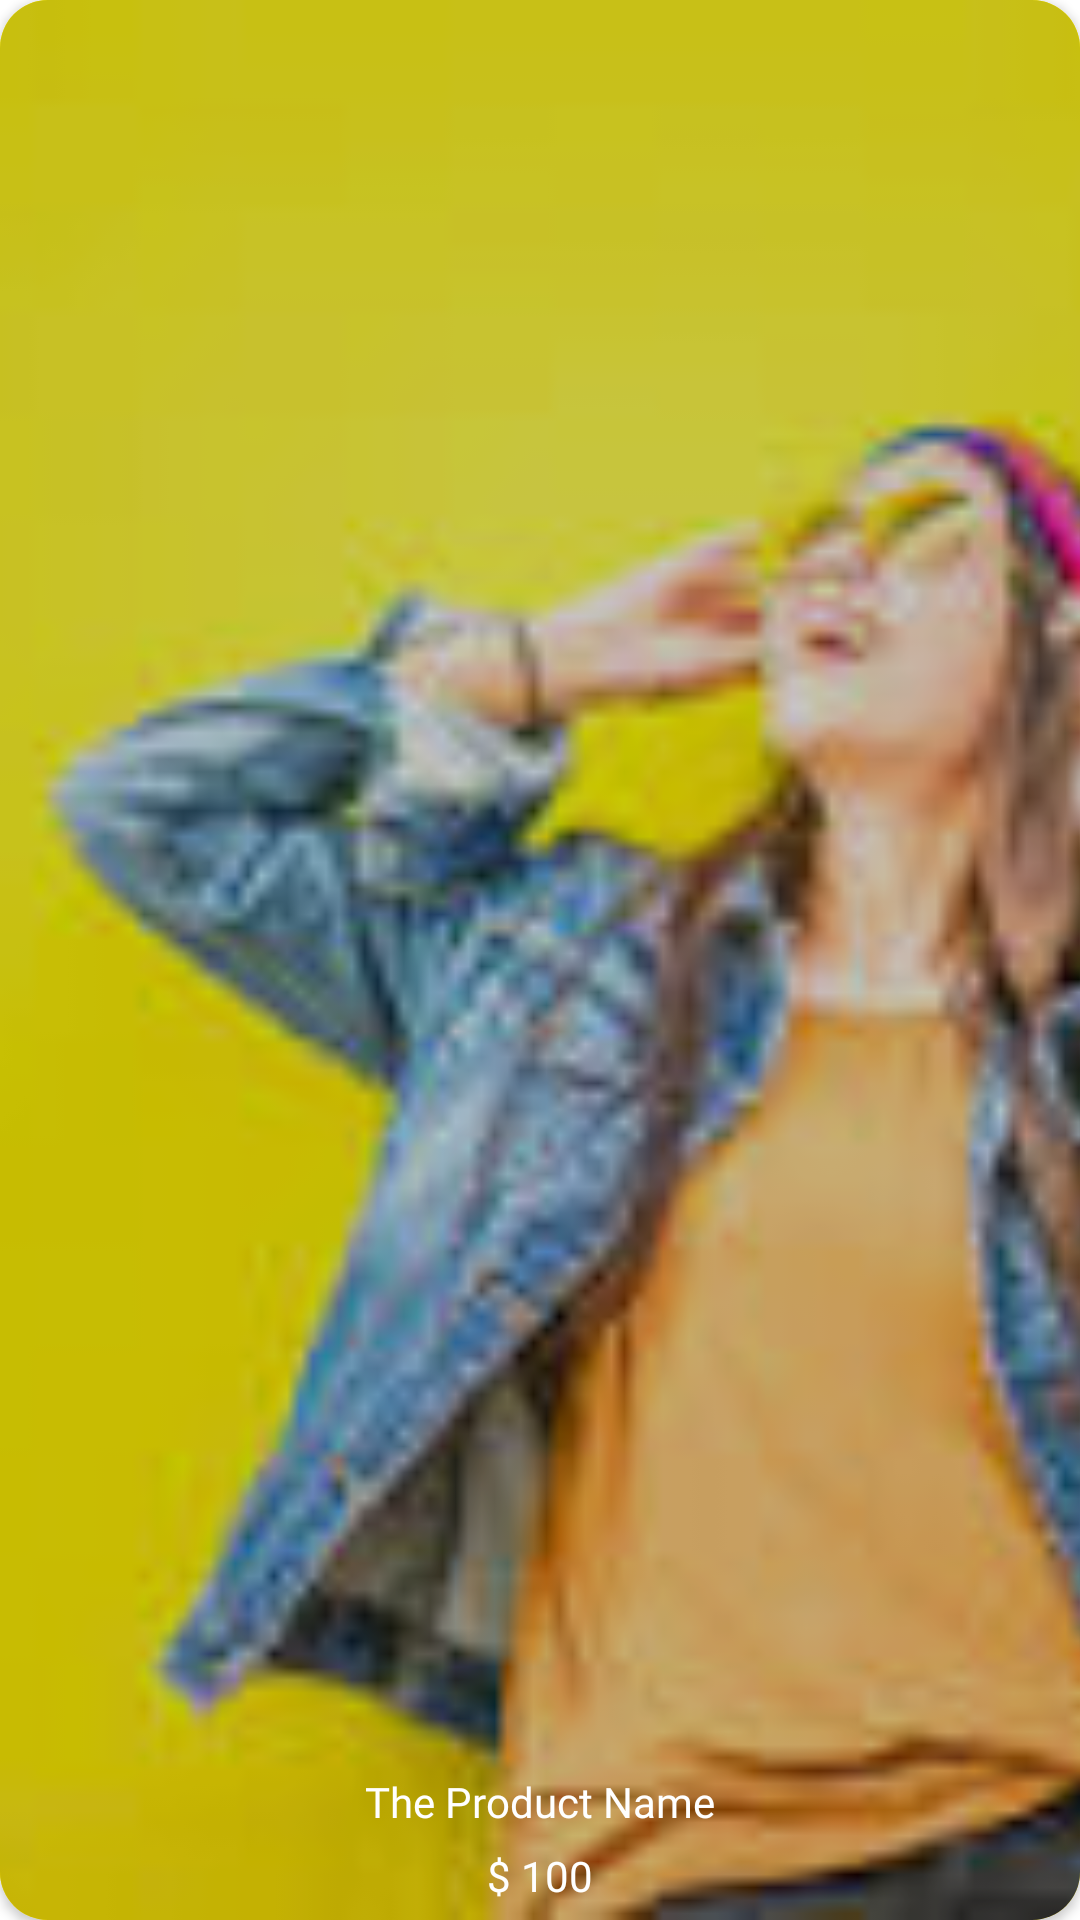

Produce the Android XML layout that renders to this screen, including the resource entries it uses.
<!-- AndroidManifest.xml: application theme Theme.Kotlin_example_app -->
<!-- res/layout/product_card.xml -->
<?xml version="1.0" encoding="utf-8"?>
<androidx.constraintlayout.widget.ConstraintLayout xmlns:android="http://schemas.android.com/apk/res/android"
    xmlns:app="http://schemas.android.com/apk/res-auto"
    xmlns:tools="http://schemas.android.com/tools"
    android:layout_width="match_parent"
    android:layout_height="match_parent"

    android:layout_marginEnd="16dp"

    >


    <androidx.cardview.widget.CardView

        android:layout_width="match_parent"
        android:layout_height="match_parent"
        android:elevation="10dp"
        app:cardCornerRadius="16dp">


        <androidx.constraintlayout.widget.ConstraintLayout
            android:layout_width="match_parent"
            android:layout_height="match_parent">

            <ImageView
                android:id="@+id/iv_product_image"
                android:layout_width="match_parent"
                android:layout_height="match_parent"
                android:background="@drawable/fashion_two"
                android:scaleType="centerCrop"
                android:src="@drawable/fashion_two"
                app:layout_constraintBottom_toBottomOf="parent"
                app:layout_constraintEnd_toEndOf="parent"
                app:layout_constraintStart_toStartOf="parent"
                app:layout_constraintTop_toTopOf="parent" />


            <View
                android:layout_width="match_parent"
                android:layout_height="match_parent"
                android:background="@color/cardview_shadow_start_color"
                app:layout_constraintBottom_toBottomOf="parent"
                app:layout_constraintEnd_toEndOf="parent"
                app:layout_constraintStart_toStartOf="parent"
                app:layout_constraintTop_toTopOf="parent" />

            <TextView
                android:id="@+id/tv_product_name"
                android:layout_width="wrap_content"
                android:layout_height="wrap_content"
                android:layout_marginStart="16dp"
                android:layout_marginEnd="16dp"
                android:layout_marginBottom="30dp"
                android:fontFamily="@font/poppins_bold"
                android:text="The Product Name"
                android:textColor="@color/white"
                app:layout_constraintBottom_toBottomOf="parent"


                app:layout_constraintEnd_toEndOf="parent"
                app:layout_constraintStart_toStartOf="parent" />

            <TextView
                android:id="@+id/tv_product_price"
                android:layout_width="wrap_content"
                android:layout_height="wrap_content"
                android:layout_marginStart="16dp"
                android:layout_marginEnd="16dp"
                android:fontFamily="@font/poppins_bold"
                android:text="$ 100"
                android:textColor="@color/white"
                app:layout_constraintBottom_toBottomOf="parent"
                app:layout_constraintEnd_toEndOf="parent"
                app:layout_constraintStart_toStartOf="parent"
                app:layout_constraintTop_toBottomOf="@+id/tv_product_name" />

        </androidx.constraintlayout.widget.ConstraintLayout>


    </androidx.cardview.widget.CardView>

</androidx.constraintlayout.widget.ConstraintLayout>
<!-- resources referenced by this layout -->
<resources>
  <!-- drawable fashion_two: jpg bitmap (drawable, 6233 bytes) -->
  <style name="Theme.Kotlin_example_app" parent="Theme.MaterialComponents.Light.NoActionBar">
          
          <item name="colorPrimary">@color/purple_500</item>
          <item name="colorPrimaryVariant">@color/purple_700</item>
          <item name="colorOnPrimary">@color/white</item>
          
          <item name="colorSecondary">@color/teal_200</item>
          <item name="colorSecondaryVariant">@color/teal_700</item>
          <item name="colorOnSecondary">@color/black</item>
          
          <item name="android:statusBarColor">?attr/colorPrimaryVariant</item>
          
      </style>
  <!-- not gathered from this repository: default colours our renderer supplied (Android Studio template values) -->
  <color name="purple_500">#FF6200EE</color>
  <color name="purple_700">#FF3700B3</color>
  <color name="teal_200">#FF03DAC5</color>
  <color name="teal_700">#FF018786</color>
  <color name="black">#FF000000</color>
  <color name="white">#FFFFFFFF</color>
</resources>
